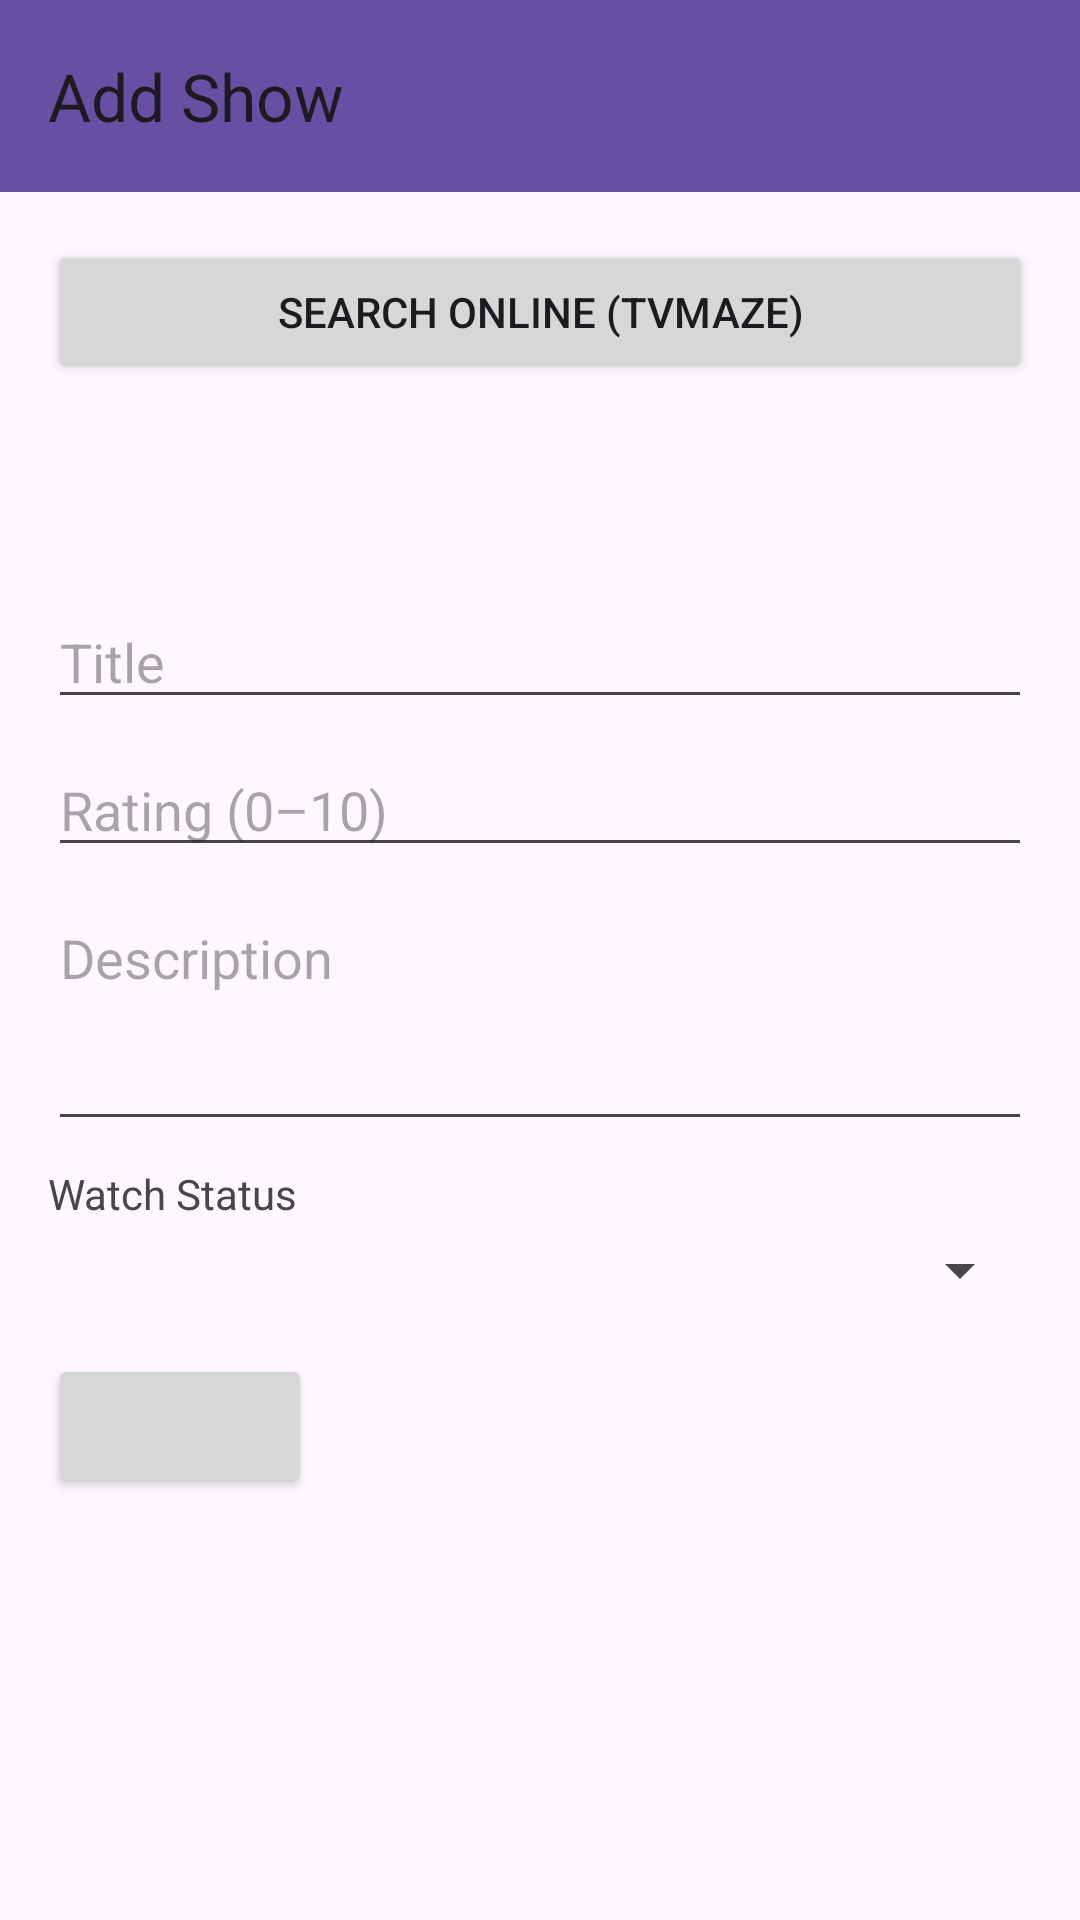

Android layout source for this screen:
<!-- AndroidManifest.xml: application theme Theme.Queued -->
<!-- res/layout/activity_add_show.xml -->
<?xml version="1.0" encoding="utf-8"?>
<LinearLayout xmlns:android="http://schemas.android.com/apk/res/android"
    xmlns:app="http://schemas.android.com/apk/res-auto"
    android:layout_width="match_parent"
    android:layout_height="match_parent"
    android:orientation="vertical">

    <androidx.appcompat.widget.Toolbar
        android:id="@+id/toolbar"
        android:layout_width="match_parent"
        android:layout_height="?attr/actionBarSize"
        android:background="?attr/colorPrimary"
        app:title="Add Show" />

    <ScrollView
        android:layout_width="match_parent"
        android:layout_height="0dp"
        android:layout_weight="1">

        <LinearLayout
            android:layout_width="match_parent"
            android:layout_height="wrap_content"
            android:orientation="vertical"
            android:padding="16dp">

            <Button
                android:id="@+id/search_online_button"
                android:layout_width="match_parent"
                android:layout_height="wrap_content"
                android:text="Search Online (TVmaze)"
                android:layout_marginBottom="12dp" />

            <View
                android:layout_width="match_parent"
                android:layout_height="1dp"
                android:background="?attr/colorControlNormal"
                android:alpha="0.3"
                android:layout_marginBottom="12dp" />

            <TextView
                android:id="@+id/screen_title"
                android:layout_width="wrap_content"
                android:layout_height="wrap_content"
                android:textSize="22sp"
                android:textStyle="bold"
                android:layout_marginBottom="16dp" />

            <EditText
                android:id="@+id/title_input"
                android:layout_width="match_parent"
                android:layout_height="wrap_content"
                android:hint="Title"
                android:inputType="text"
                android:layout_marginBottom="8dp" />

            <EditText
                android:id="@+id/rating_input"
                android:layout_width="match_parent"
                android:layout_height="wrap_content"
                android:hint="Rating (0–10)"
                android:inputType="numberDecimal"
                android:layout_marginBottom="8dp" />

            <EditText
                android:id="@+id/description_input"
                android:layout_width="match_parent"
                android:layout_height="wrap_content"
                android:hint="Description"
                android:inputType="textMultiLine"
                android:minLines="3"
                android:gravity="top"
                android:layout_marginBottom="8dp" />

            <TextView
                android:layout_width="wrap_content"
                android:layout_height="wrap_content"
                android:text="Watch Status"
                android:textSize="14sp"
                android:layout_marginBottom="4dp" />

            <Spinner
                android:id="@+id/status_spinner"
                android:layout_width="match_parent"
                android:layout_height="wrap_content"
                android:layout_marginBottom="16dp" />

            <Button
                android:id="@+id/add_button"
                android:layout_width="wrap_content"
                android:layout_height="wrap_content" />

        </LinearLayout>

    </ScrollView>

</LinearLayout>
<!-- resources referenced by this layout -->
<resources>
  <style name="Theme.Queued" parent="Base.Theme.Queued" />
  <style name="Base.Theme.Queued" parent="Theme.Material3.DayNight.NoActionBar">
          
          
      </style>
</resources>
